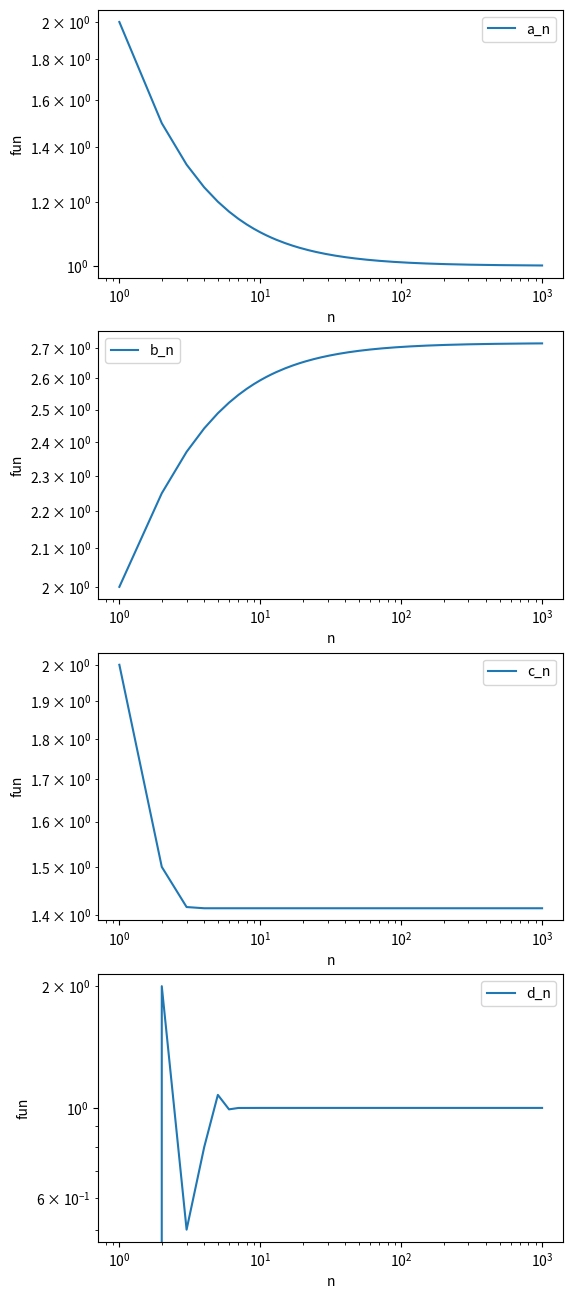

Write the Python code that produced this figure.
"""1 dokładność numeryczna"""
#%%
'epsilon maszynowy'
import numpy as np
import pandas as pd
import matplotlib.pyplot as plt
# %%
values = [10**(-x) for x in range(30)]
a = 1
for x in values:
    print(a+x, "value:", int(np.log10(x)))
    
"epsilon value dla 15"
#%%
"kolejne wartosci ciagu"
x0 = 1
x1 = 1./3.
n = 20
x_prev, x_cur = x0, x1
out = []
for i in range(n):
   x_new = 13./3.*x_cur - 4./3.*x_prev
   x_prev = x_cur
   x_cur = x_new
   corr = 1./3.**(i+2)
   out.append(np.array([x_new, corr, abs(corr-x_new)]))
   print("loop", x_new, "correct", corr, "diff", abs(corr-x_new))
#%%
'make df'
table = np.array(out)
dataset = pd.DataFrame({'loop': table[:, 0], 'correct': table[:, 1], 'diff': table[:, 2]})
dataset
# %%
"niech ta funkcja se zbiegnie"
def a_n(n_max):
    out = []
    for n in range(1, n_max):
        out.append((n+1)/n)
    return out
def b_n(n_max):
    out = []
    for n in range(1, n_max):
        out.append((1+1/n)**n)
    return out
def c_n(n_max, c0 = 2):
    out = []
    for n in range(0, n_max-1):
        if n == 0:
            curr = c0
        else:
            curr = 1/2*curr+1/curr
        out.append(curr)
    return out
def d_n(n_max, d0 = 0, d1 = 2):
    out = [d0, d1]
    d_prev = d0
    d_curr = d1
    for n in range(2, n_max-1):
        curr = (d_prev*d_curr+1)/(d_prev + d_curr)
        d_prev = d_curr
        d_curr = curr
        out.append(curr)
    return out
n_max = 1000
n = np.arange(1,n_max)
fig, axes = plt.subplots(4,1, figsize=(6, 16))
axes[0].plot(n, a_n(n_max), label = "a_n")
axes[1].plot(n, b_n(n_max), label = "b_n")
axes[2].plot(n, c_n(n_max), label = "c_n")
axes[3].plot(n, d_n(n_max), label = "d_n")
for ax in axes:
    ax.legend()
    ax.set_ylabel('fun')
    ax.set_xlabel('n')
    ax.set_yscale("log")
    ax.set_xscale("log")
# %%
